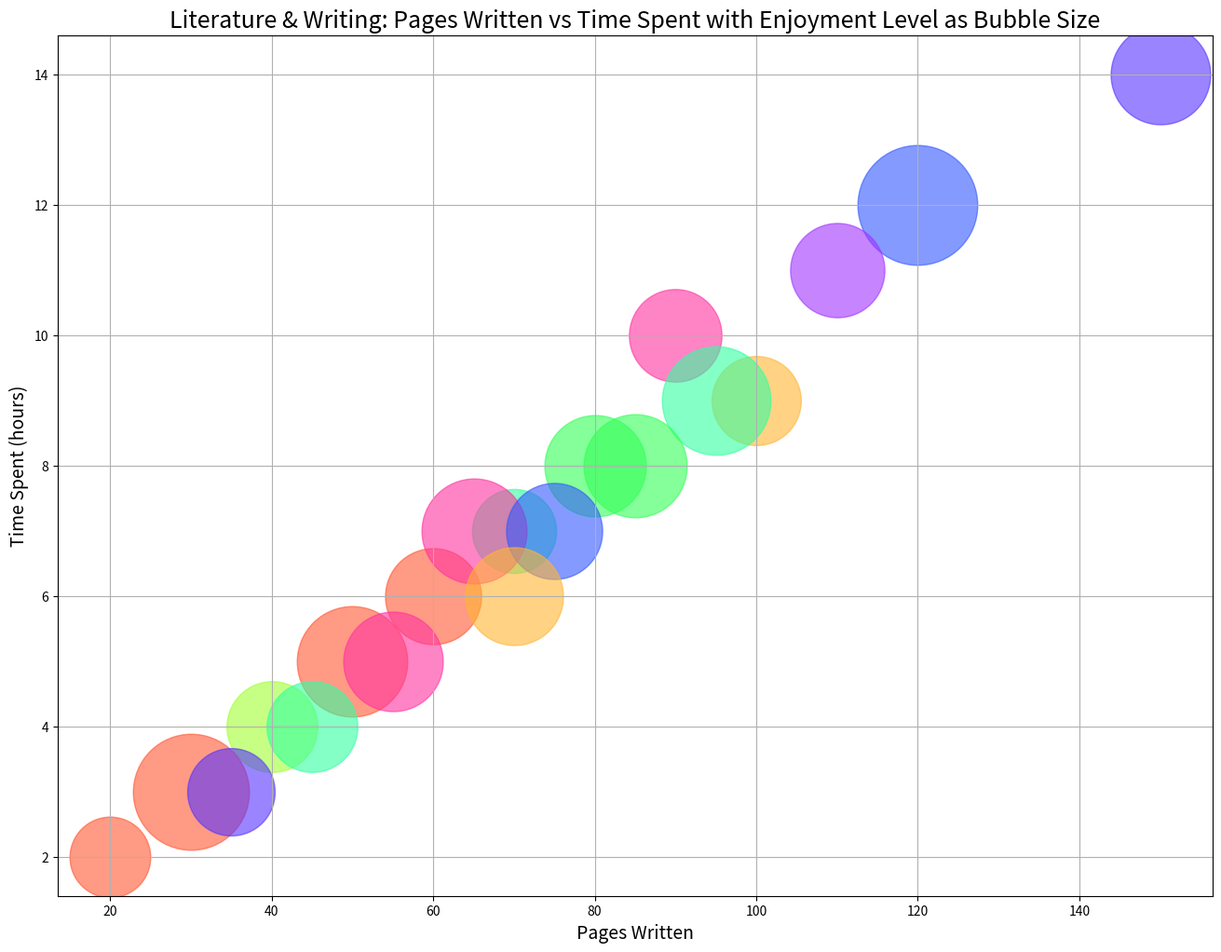

This chart was generated by the following Python code:

import matplotlib.pyplot as plt

data = {
    'Topic': ['Poetry', 'Short Stories', 'Novel Writing', 'Screenwriting', 'Essay Writing', 
              'Memoir', 'Journalism', 'Research Papers', 'Blogs', 'Technical Writing', 
              'Playwriting', 'Creative Nonfiction', 'Songwriting', 'Travel Writing', 
              'Biographies', 'Speechwriting', 'Reviews', 'Letters', 'Scripts', 'Comics'],
    'Pages Written': [50, 80, 120, 90, 70, 60, 100, 150, 40, 110, 65, 95, 30, 85, 75, 55, 45, 20, 70, 35],
    'Time Spent (hours)': [5, 8, 12, 10, 7, 6, 9, 14, 4, 11, 7, 9, 3, 8, 7, 5, 4, 2, 6, 3],
    'Enjoyment Level (1-10)': [9, 8.5, 9.5, 8, 7.5, 8.2, 7.8, 8.4, 7.9, 8.1, 8.7, 8.9, 9.3, 8.6, 8.2, 8.4, 7.9, 7.3, 8.3, 7.7]
}

fig, ax = plt.subplots(figsize=(16, 12))

colors = ['#FF5733', '#33FF57', '#3357FF', '#FF33A1', '#33FFA1', '#FF5733', 
          '#FFB533', '#5733FF', '#A1FF33', '#A133FF', '#FF33A1', '#33FFA1', 
          '#FF5733', '#33FF57', '#3357FF', '#FF33A1', '#33FFA1', '#FF5733', 
          '#FFB533', '#5733FF']

for i in range(len(data['Topic'])):
    ax.scatter(data['Pages Written'][i], data['Time Spent (hours)'][i], 
               s=(data['Enjoyment Level (1-10)'][i] ** 3) * 10,  
               alpha=0.6,
               color=colors[i]) 

ax.set_title('Literature & Writing: Pages Written vs Time Spent with Enjoyment Level as Bubble Size', fontsize=18)
ax.set_xlabel('Pages Written', fontsize=14)
ax.set_ylabel('Time Spent (hours)', fontsize=14)
ax.grid(True)

plt.show()
